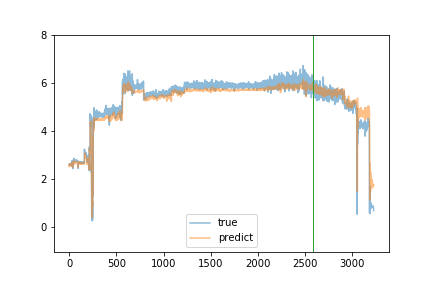

The file beside this chart, header and first rows:
true, predict
2.61, 2.518
2.61, 2.596
2.61, 2.545
2.61, 2.561
2.58, 2.58
2.61, 2.566
2.58, 2.603
2.59, 2.559
2.61, 2.603
2.63, 2.634
2.62, 2.576
2.63, 2.622
2.61, 2.617
2.6, 2.604
2.58, 2.598
2.6, 2.558
2.58, 2.569
2.59, 2.551
2.6, 2.589
2.6, 2.57
2.58, 2.571
2.61, 2.573
2.66, 2.611
2.58, 2.65
2.59, 2.547
2.56, 2.578
2.59, 2.518
2.56, 2.574
2.62, 2.604
2.56, 2.564
2.64, 2.556
2.63, 2.589
2.78, 2.587
2.69, 2.71
2.72, 2.661
2.72, 2.624
2.69, 2.66
2.43, 2.649
2.7, 2.489
2.7, 2.635
2.69, 2.635
2.72, 2.709
2.7, 2.628
2.71, 2.638
2.65, 2.746
2.67, 2.621
2.71, 2.638
2.7, 2.638
2.68, 2.641
2.71, 2.604
2.71, 2.645
2.7, 2.651
2.86, 2.68
2.71, 2.741
2.72, 2.683
2.7, 2.687
2.71, 2.643
2.71, 2.662
2.72, 2.679
2.76, 2.618
... 3,165 more rows
